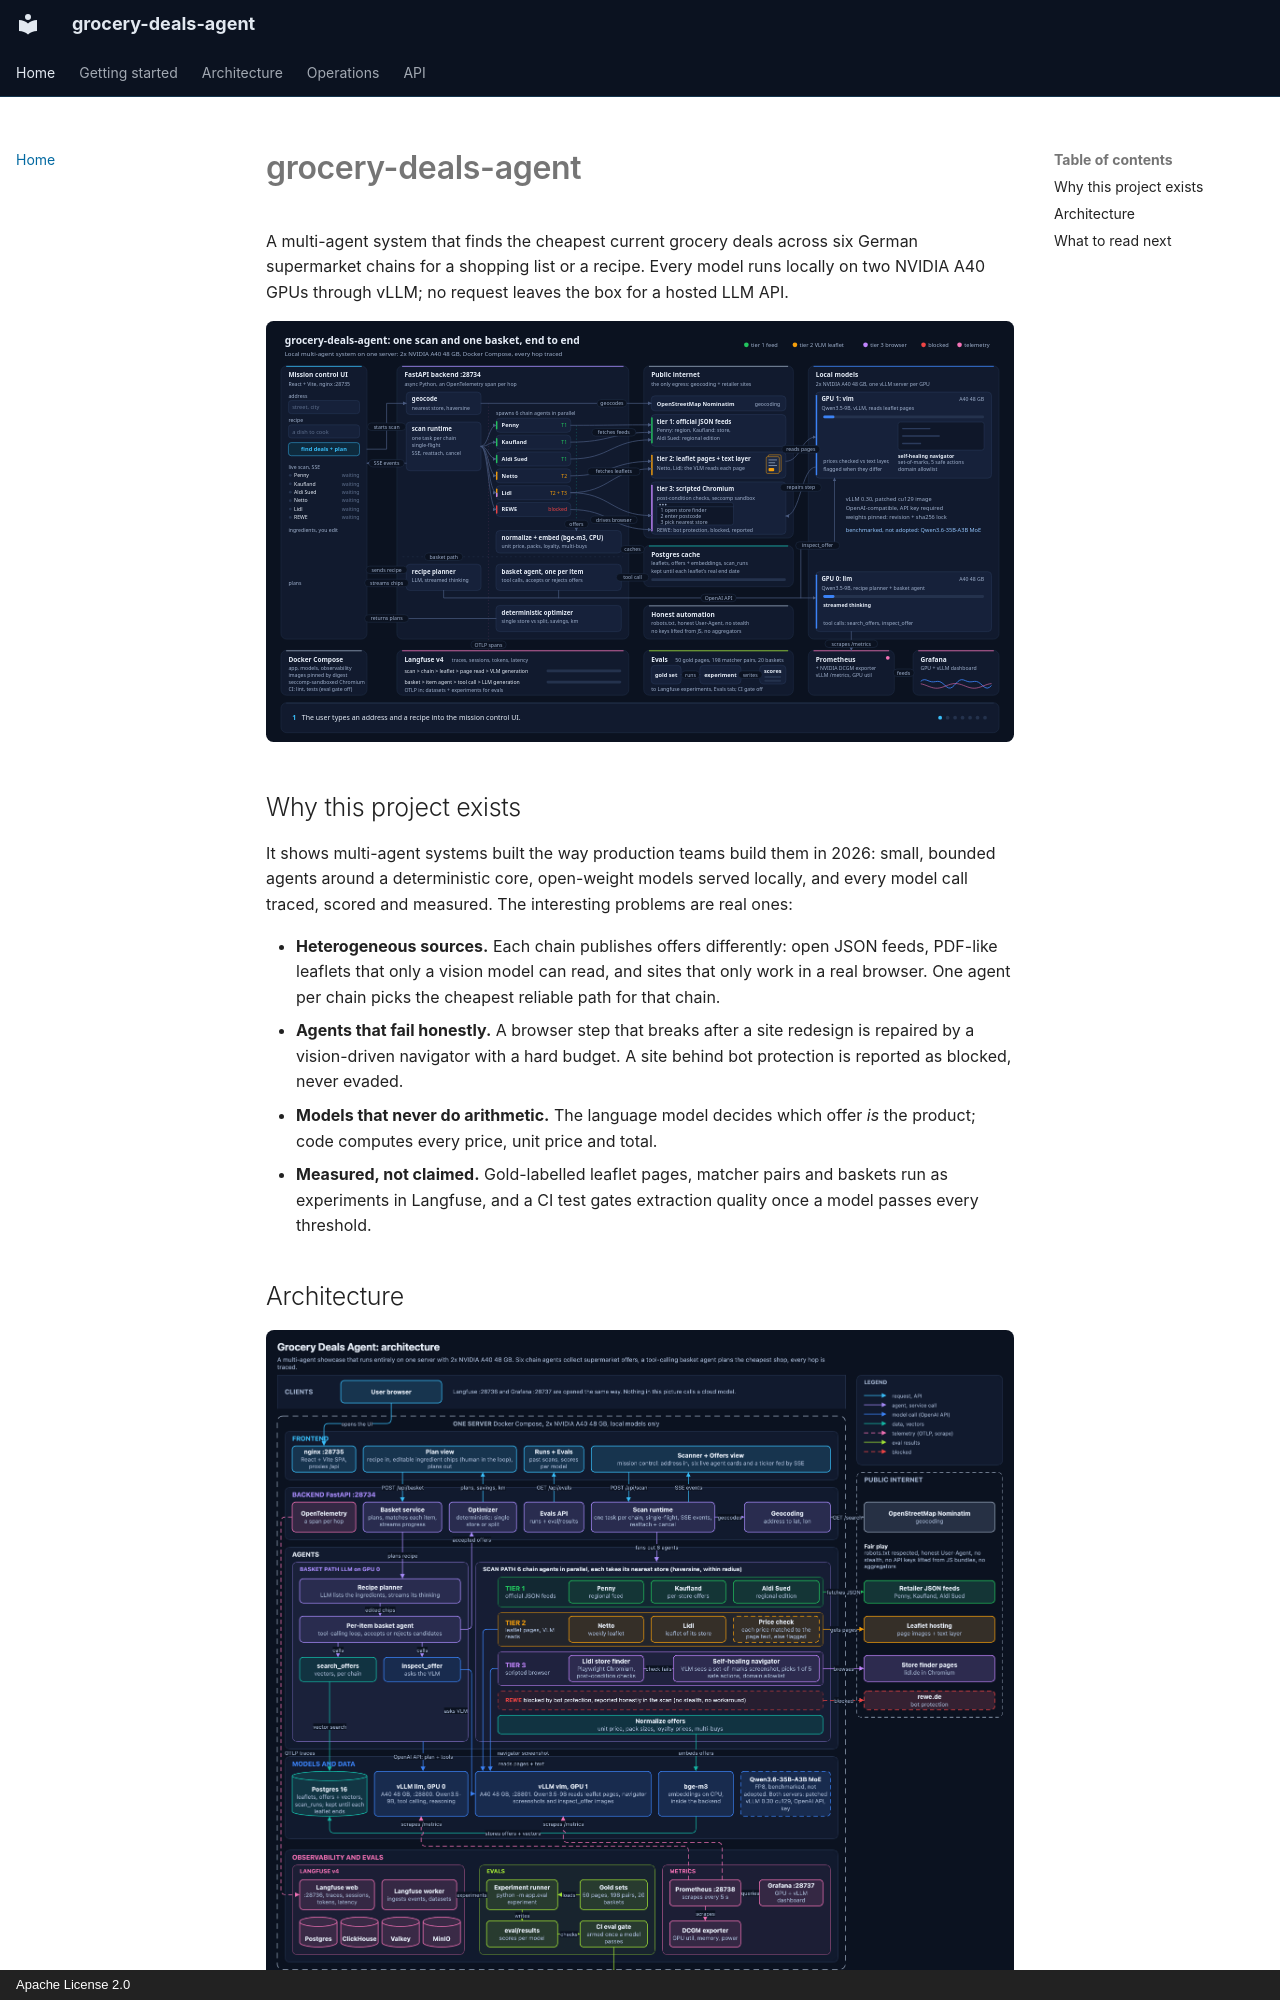

repository: Parikshit00/grocery-deals-agent · page: index.html · generator: mkdocs · copyright: Apache License 2.0

# grocery-deals-agent

A multi-agent system that finds the cheapest current grocery deals across six German supermarket
chains for a shopping list or a recipe. Every model runs locally on two NVIDIA A40 GPUs through
vLLM; no request leaves the box for a hosted LLM API.

![Agent flow: a postcode fans out to six chain agents in three tiers, offers land in a cache, and the basket agent plans the cheapest shop](architecture/agent-flow.svg)

## Why this project exists

It shows multi-agent systems built the way production teams build them in 2026: small, bounded
agents around a deterministic core, open-weight models served locally, and every model call
traced, scored and measured. The interesting problems are real ones:

- **Heterogeneous sources.** Each chain publishes offers differently: open JSON feeds, PDF-like
  leaflets that only a vision model can read, and sites that only work in a real browser. One
  agent per chain picks the cheapest reliable path for that chain.
- **Agents that fail honestly.** A browser step that breaks after a site redesign is repaired by a
  vision-driven navigator with a hard budget. A site behind bot protection is reported as blocked,
  never evaded.
- **Models that never do arithmetic.** The language model decides which offer *is* the product;
  code computes every price, unit price and total.
- **Measured, not claimed.** Gold-labelled leaflet pages, matcher pairs and baskets run as
  experiments in Langfuse, and a CI test gates extraction quality once a model passes every
  threshold.
